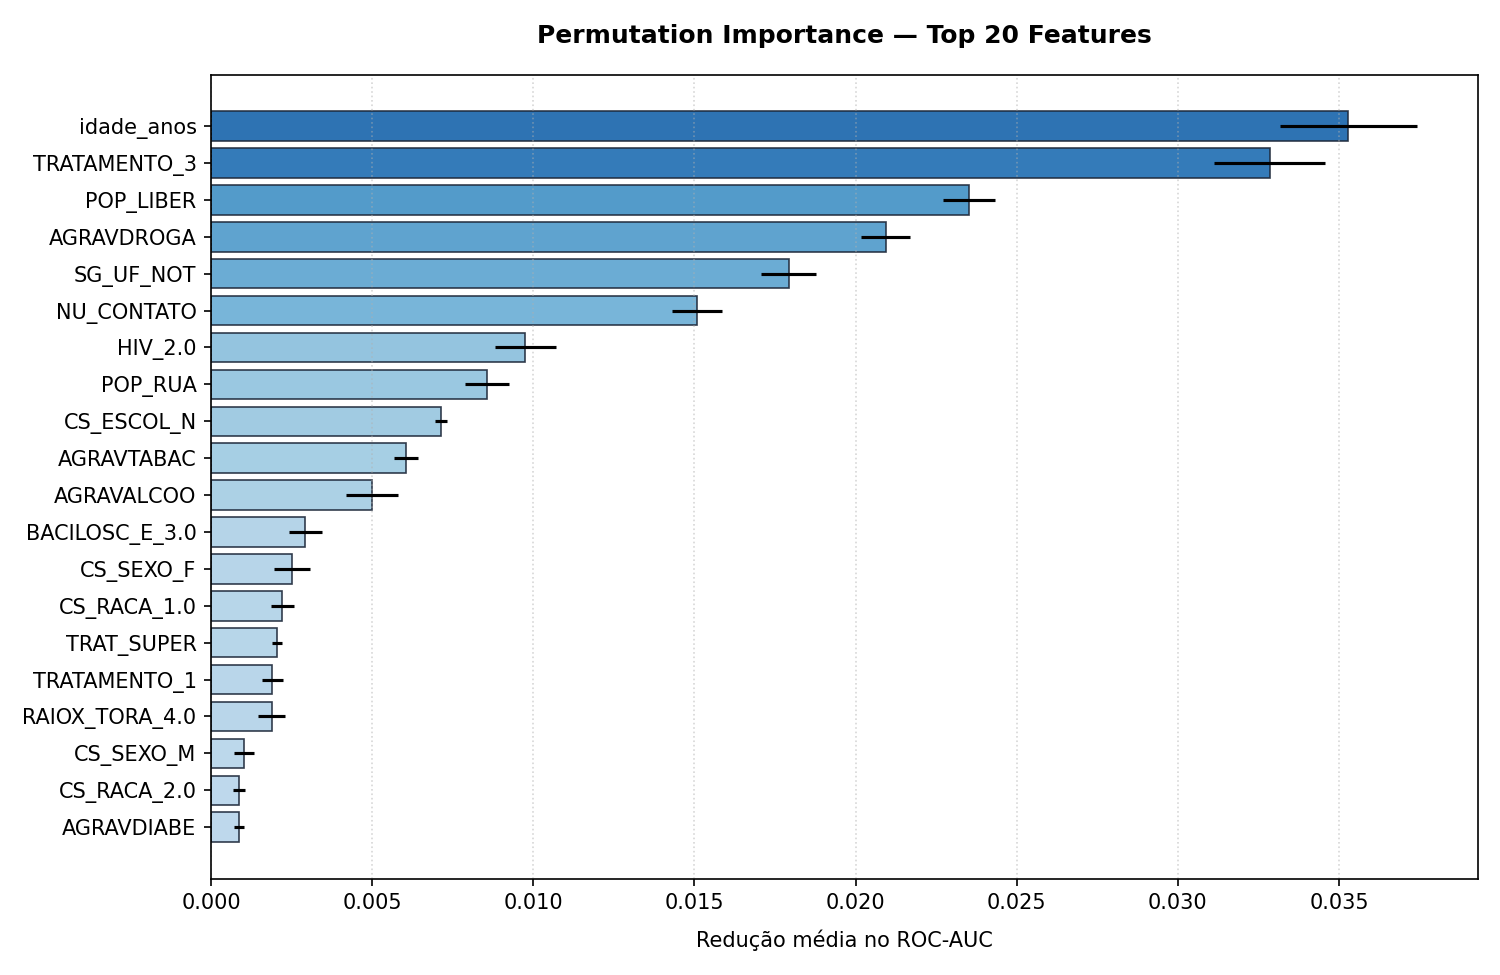

Values plotted in this chart, from the file beside it:
feature, importancia, desvio
idade_anos, 0.03529, 0.002134
TRATAMENTO_3, 0.03285, 0.001719
POP_LIBER, 0.02351, 0.0008113
AGRAVDROGA, 0.02094, 0.0007629
SG_UF_NOT, 0.01792, 0.0008622
NU_CONTATO, 0.01508, 0.0007699
HIV_2.0, 0.009756, 0.0009415
POP_RUA, 0.008576, 0.0006815
CS_ESCOL_N, 0.007124, 0.000183
AGRAVTABAC, 0.006043, 0.0003643
AGRAVALCOO, 0.005001, 0.0008043
BACILOSC_E_3.0, 0.00292, 0.0005062
CS_SEXO_F, 0.002507, 0.0005496
CS_RACA_1.0, 0.002215, 0.0003603
TRAT_SUPER, 0.002043, 0.0001628
TRATAMENTO_1, 0.001899, 0.0003281
RAIOX_TORA_4.0, 0.00188, 0.0004256
CS_SEXO_M, 0.001024, 0.0002986
CS_RACA_2.0, 0.0008663, 0.0001846
AGRAVDIABE, 0.0008606, 0.0001509
HIV_4.0, 0.0006931, 0.0001786
CS_RACA___raro__, 0.0005622, 0.0001523
HIV_1.0, 0.0004245, 6.298441521566981e-05
BACILOSC_E_1.0, 0.0003283, 9.947638988176284e-05
RAIOX_TORA_1.0, 0.0002583, 1.7111024092140825e-05
HIV___raro__, 0.0002559, 2.0295197819407845e-05
BACILOSC_E_2.0, 0.0002533, 0.0001363
BENEF_GOV, 0.0002103, 8.336022893730819e-05
AGRAVDOENC, 0.0001653, 5.5547983266504223e-05
BACILOSC_E_4.0, 0.0001572, 3.762367275964341e-05
CS_RACA_4.0, 0.0001491, 4.642187291949689e-05
AGRAVAIDS, 9.403065081368123e-05, 5.735748966115185e-05
CS_RACA_9.0, 5.325696885567499e-05, 3.249353543036116e-05
RAIOX_TORA_2.0, 4.650190244528396e-05, 3.192383579315176e-05
TRATAMENTO_2, 3.5996478771505025e-05, 2.4102816987495814e-05
RAIOX_TORA___raro__, 3.315922449813602e-05, 1.0884034833213673e-05
INSTITUCIO, 2.5340977616639115e-05, 4.039664845908469e-05
TRATAMENTO___raro__, 3.7235012930292298e-06, 4.698525775108613e-06
BACILOSC_E___raro__, 0.0, 0.0
CS_SEXO___raro__, 0.0, 0.0
TRATAMENTO_5, -9.755036268499496e-06, 2.4760587473731445e-05
